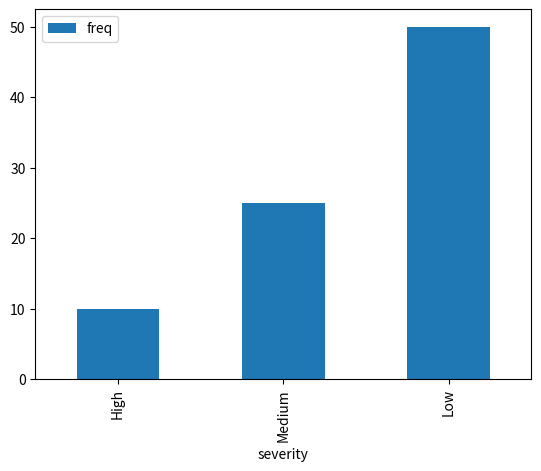

Python code for this plot:
# see docs.scipy.org/doc/scipy/reference/generated/scipy.stats.hypergeom.html

import numpy as np
import pandas as pd
import matplotlib.pyplot as plt
import seaborn as sns
import scipy.stats as ss
from scipy.special import comb

from typing import List


def hypergeoPMF(deckSize, drawSteps, hits, k):
    """
    returns probability of n successes with popSize, sampleSize, successInPop
    :param deckSize: total number of cards remaining in deck
    :param drawSteps: number of draws
    :param hits: successes in population. 15 lands remaining in deck
    :param k: successes we want in draws
    :return: probability of successes in sample
    """
    hpd = ss.hypergeom(deckSize, drawSteps, hits)
    return hpd.pmf(k)


def hypergeoCDF(deckSize, drawSteps, hits, k):
    """
    sums up hypergeometric PMF values to come up with cumulative density
    :return: probability of 1 to k successes in sample
    """

    # note this does not include 0 successes; we start at 1. otherwise we
    # return 1 all the time
    partialProbabilities: List[float] = \
        [hypergeoPMF(deckSize, drawSteps, hits, x) for x
         in range(1, k + 1)]

    length: int = len(partialProbabilities)
    runningSum = [sum(partialProbabilities[:i+1]) for i in range(length)]

    for i in range(len(partialProbabilities)):
        print(f'chance to draw {i+1} → {partialProbabilities[i]}')

    return sum(partialProbabilities)


# print(f'{hypergeoCDF(33, 2, 15, 3)}')


def hypergeoPlot(N, A, n):
    """
    Visualization of Hypergeometric Distribution for given parameters
    :param N: population size
    :param A: total number of desired items in N
    :param n: number of draws made from N
    :returns: Plot of Hypergeometric Distribution for given parameters
    """
    plt.style.use('dark_background')

    x = np.arange(1, n + 1)
    y = [hypergeoPMF(N, A, n, x) for x in range(1, n + 1)]

    # probably should use accumulate from itertools
    # → runningSum = list(accumulate(y))
    runningSumOfY = [sum(y[:i+1]) for i in range(len(y))]

    plt.plot(x, runningSumOfY, 'bo')
    plt.vlines(x, 0, runningSumOfY, lw=2)
    plt.xlabel('# of desired items in our draw')
    plt.ylabel('Probabilities')
    plt.title('Hypergeometric Distribution Plot')
    plt.show()


# hypergeoPlot(33, 15, 3)


# create and view data
severity = ["High", "Medium", "Low"]
freq = [10, 25, 50]
data = pd.DataFrame(list(zip(severity, freq)), columns =['severity', 'freq'])

# default matplotlib bar plot
data.plot.bar(x="severity", y="freq")